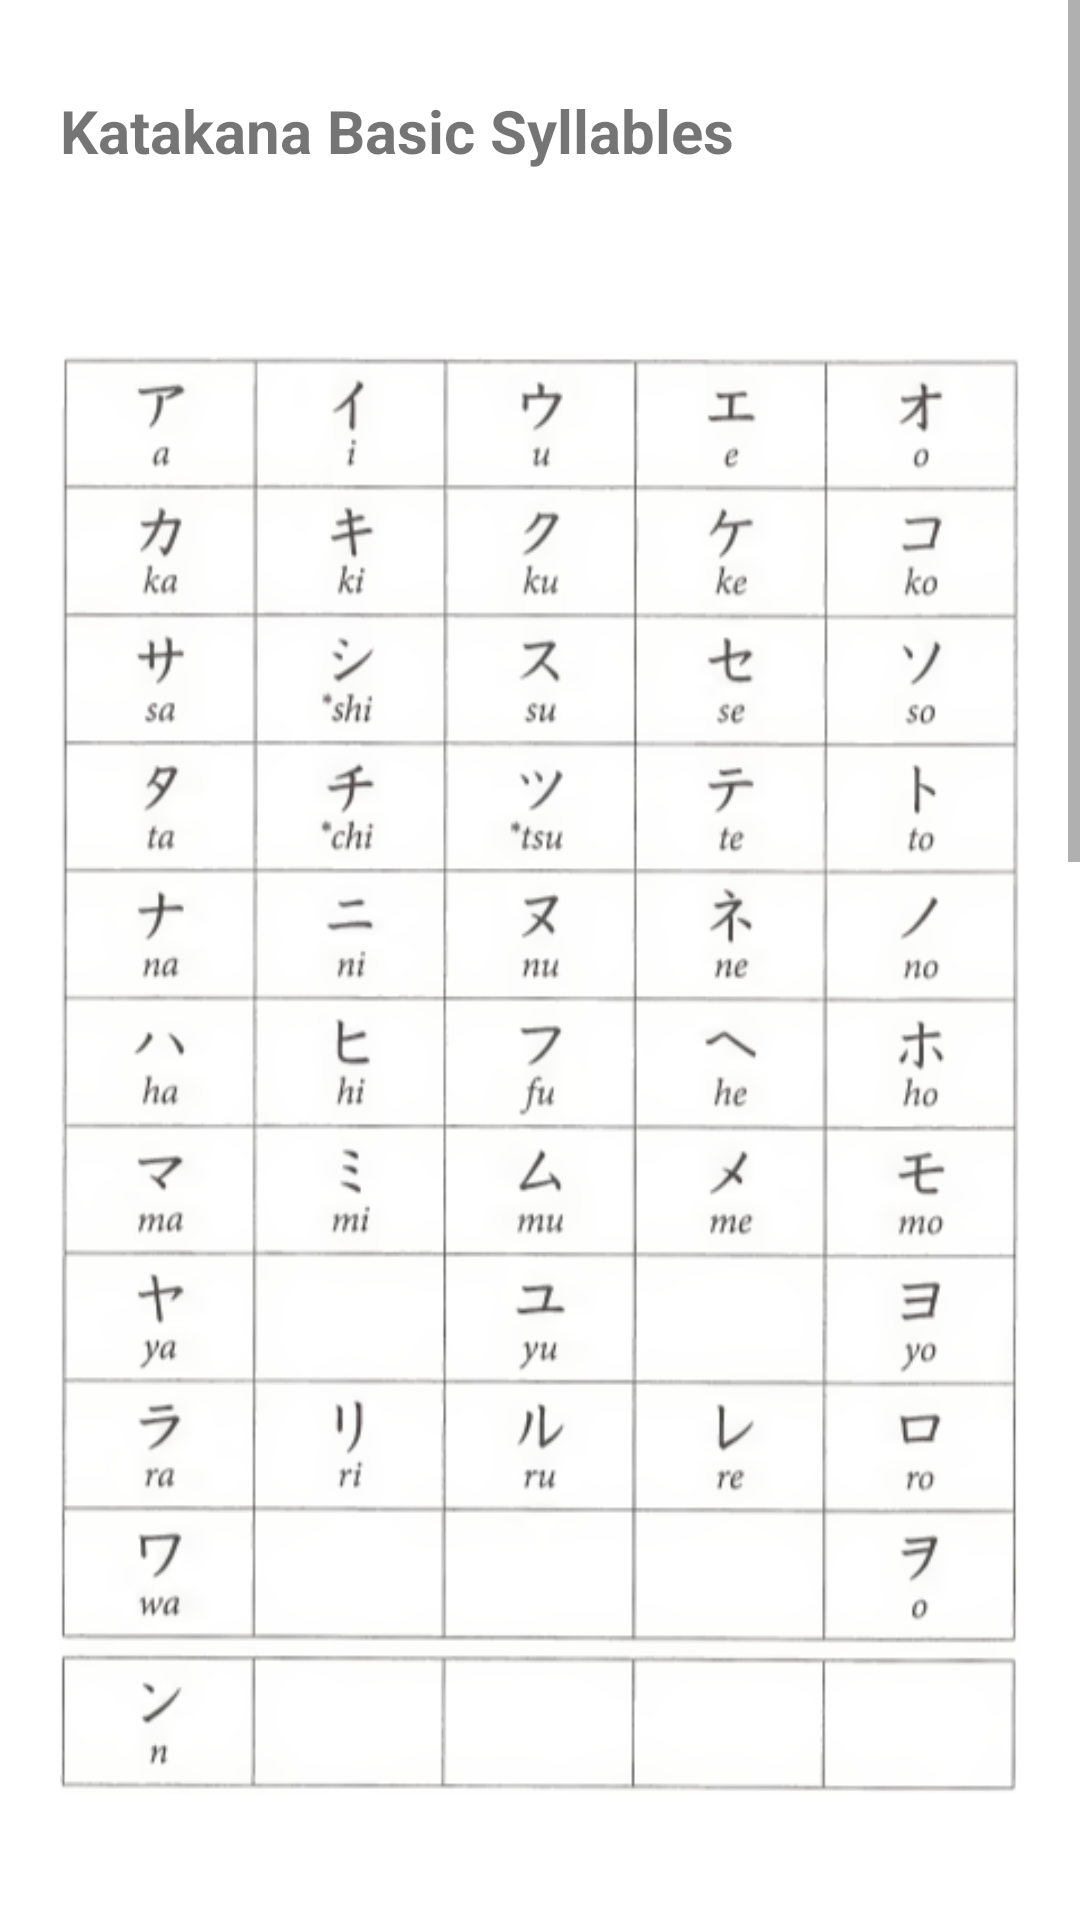

Android layout source for this screen:
<!-- AndroidManifest.xml: application theme Theme.AndroidProject_jamesChrisKris -->
<!-- res/layout/fragment_katakana.xml -->
<?xml version="1.0" encoding="utf-8"?>
<FrameLayout xmlns:android="http://schemas.android.com/apk/res/android"
    xmlns:app="http://schemas.android.com/apk/res-auto"
    xmlns:tools="http://schemas.android.com/tools"
    android:layout_width="match_parent"
    android:layout_height="match_parent"
    tools:context=".KatakanaFragment">

    <ScrollView
        android:layout_width="match_parent"
        android:layout_height="match_parent">

        <LinearLayout
            android:layout_width="match_parent"
            android:layout_height="wrap_content"
            android:layout_marginLeft="20dp"
            android:layout_marginRight="20dp"
            android:orientation="vertical">

            <TextView
                android:layout_width="match_parent"
                android:layout_height="match_parent"
                android:layout_marginTop="30dp"
                android:layout_marginBottom="-20dp"
                android:text="@string/katakana_basicSyllables"
                android:textSize="20sp"
                android:textStyle="bold" />

            <ImageView
                android:id="@+id/imageView13"
                android:layout_width="match_parent"
                android:layout_height="wrap_content"
                android:src="@drawable/katakana_basic_syllables" />

            <TextView
                android:id="@+id/textView"
                android:layout_width="match_parent"
                android:layout_height="match_parent"
                android:text="@string/katakana_diacriticalMarks"
                android:textSize="20sp"
                android:textStyle="bold" />

            <ImageView
                android:id="@+id/imageView14"
                android:layout_width="match_parent"
                android:layout_height="wrap_content"
                android:src="@drawable/katakana_diacritical_marks" />

            <TextView
                android:id="@+id/textView2"
                android:layout_width="match_parent"
                android:layout_height="match_parent"
                android:layout_marginTop="20dp"
                android:layout_marginBottom="-50dp"
                android:text="@string/katakana_contractedSounds"
                android:textSize="20sp"
                android:textStyle="bold" />

            <ImageView
                android:id="@+id/imageView17"
                android:layout_width="match_parent"
                android:layout_height="wrap_content"
                android:src="@drawable/katakana_contracted_sounds" />

        </LinearLayout>
    </ScrollView>
</FrameLayout>
<!-- resources referenced by this layout -->
<resources>
  <!-- drawable katakana_basic_syllables: png bitmap (drawable, 162783 bytes) -->
  <!-- drawable katakana_contracted_sounds: png bitmap (drawable, 124963 bytes) -->
  <!-- drawable katakana_diacritical_marks: png bitmap (drawable, 82592 bytes) -->
  <string name="katakana_basicSyllables">Katakana Basic Syllables</string>
  <string name="katakana_contractedSounds">Katakana Contracted Sounds</string>
  <string name="katakana_diacriticalMarks">Katakana with Diacritical Marks</string>
  <style name="Theme.AndroidProject_jamesChrisKris" parent="Theme.MaterialComponents.DayNight.DarkActionBar">
          
          <item name="colorPrimary">@color/orange</item>
          <item name="colorPrimaryVariant">@color/purple_700</item>
          <item name="colorOnPrimary">@color/orange</item>
          
          <item name="colorSecondary">@color/teal_200</item>
          <item name="colorSecondaryVariant">@color/teal_700</item>
          <item name="colorOnSecondary">@color/black</item>
          
          <item name="android:statusBarColor">?attr/colorPrimaryVariant</item>
          
      </style>
  <color name="orange">#FFD68A</color>
  <color name="purple_700">#FF3700B3</color>
  <color name="teal_200">#FF03DAC5</color>
  <color name="teal_700">#FF018786</color>
  <color name="black">#FF000000</color>
</resources>
